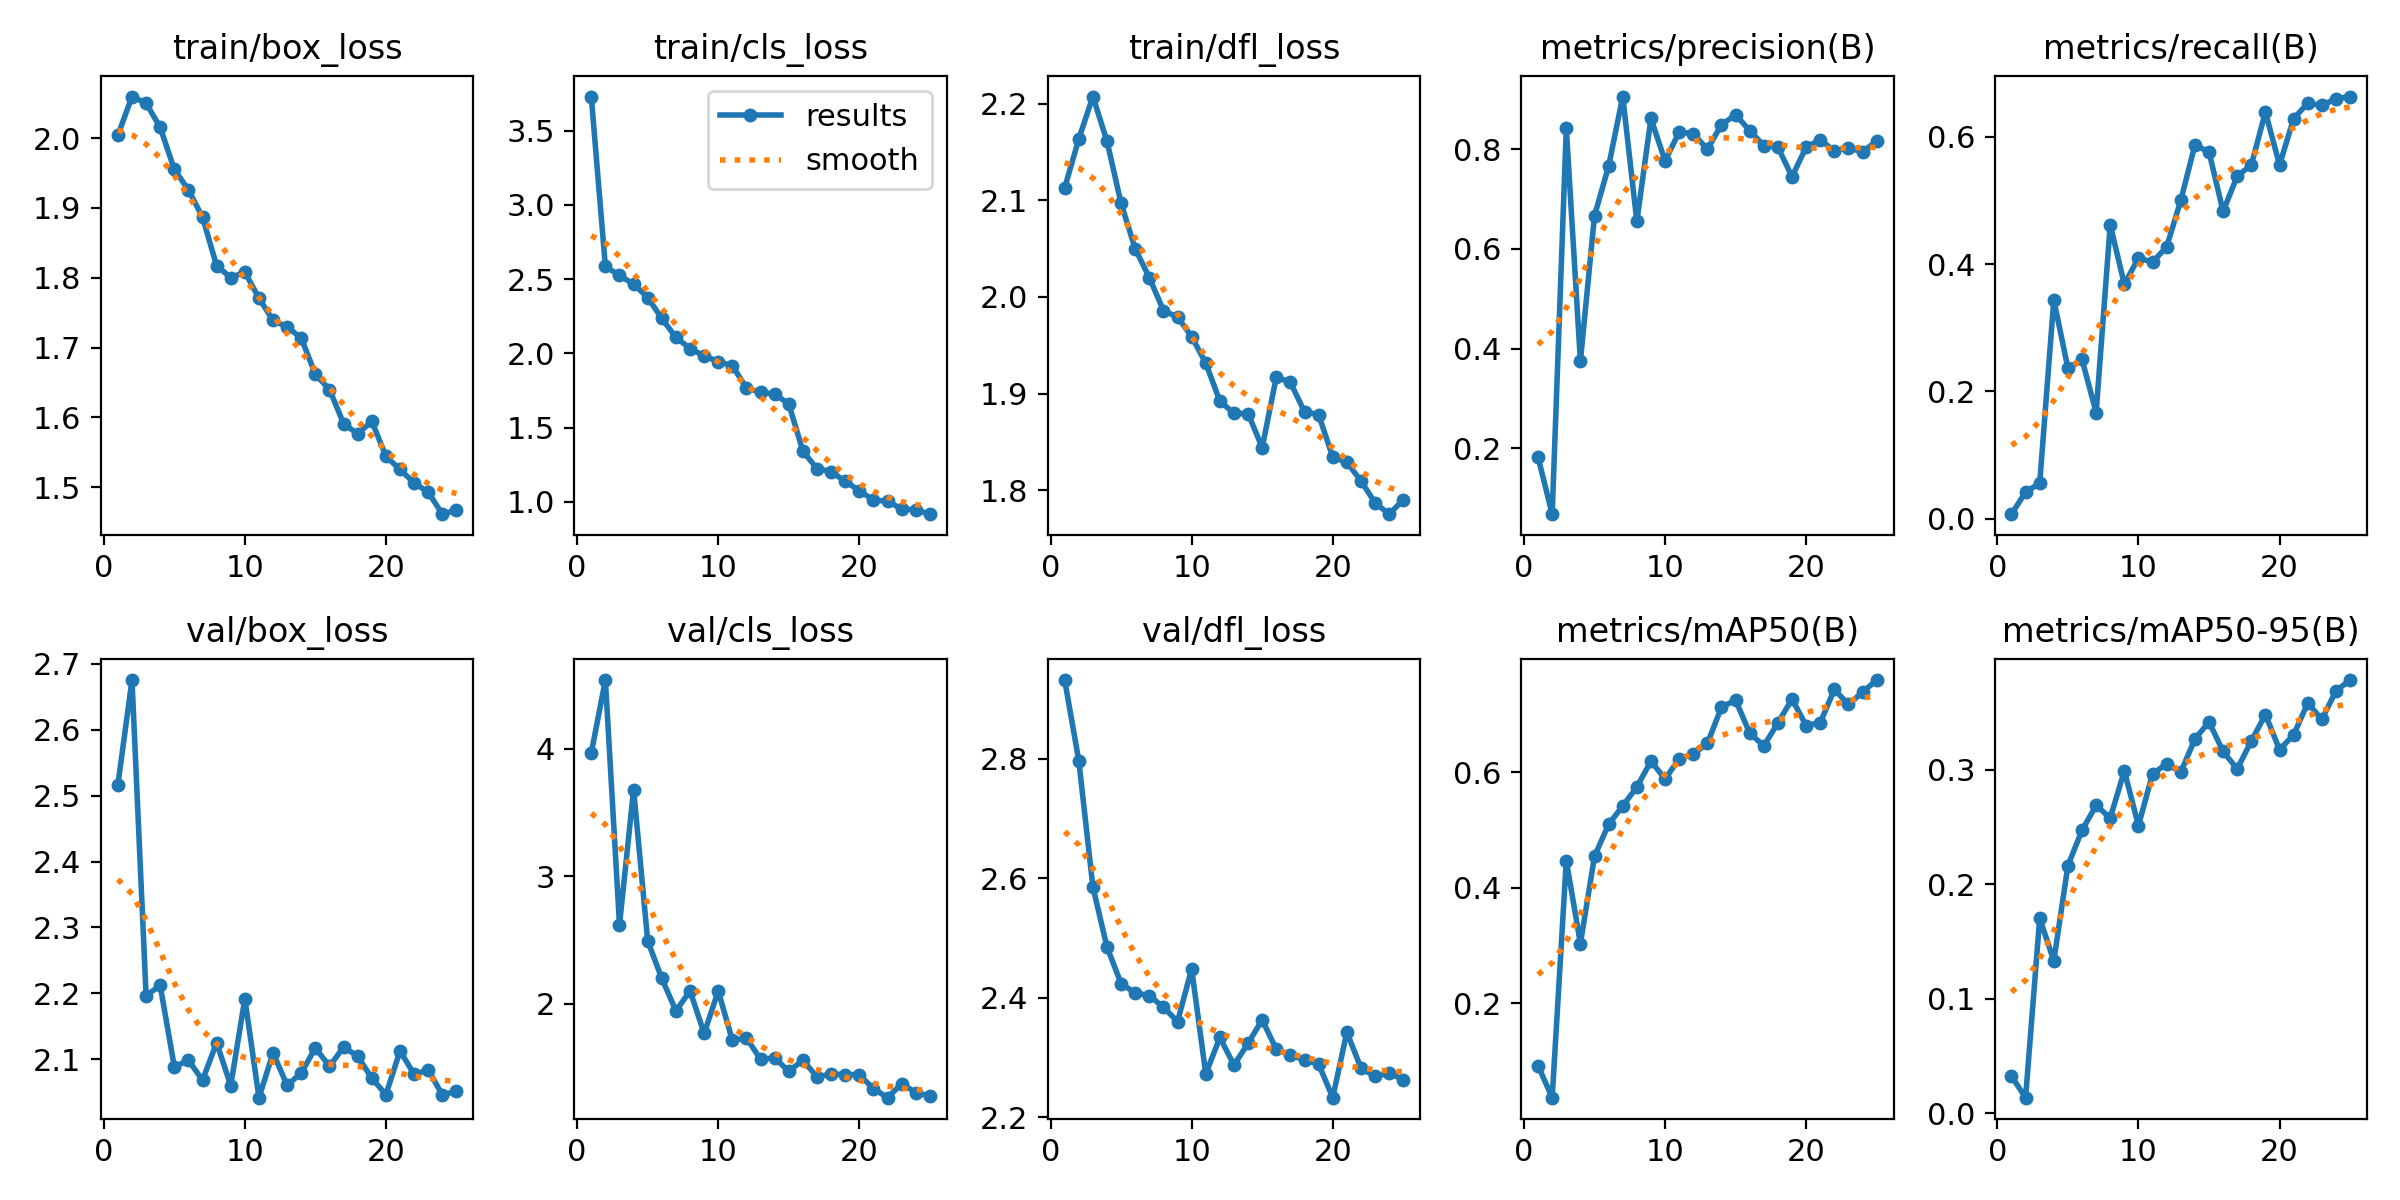

Source data for this figure (header and first rows):
epoch, time, train/box_loss, train/cls_loss, train/dfl_loss, metrics/precision(B), metrics/recall(B), metrics/mAP50(B), metrics/mAP50-95(B), val/box_loss, val/cls_loss, val/dfl_loss, lr/pg0, lr/pg1, lr/pg2
1, 60.17, 2.004, 3.729, 2.113, 0.1818, 0.00694, 0.09174, 0.03225, 2.517, 3.965, 2.932, 0.0006624, 0.0006624, 0.0006624
2, 113.2, 2.059, 2.585, 2.163, 0.0678, 0.04167, 0.03641, 0.01342, 2.675, 4.536, 2.797, 0.001276, 0.001276, 0.001276
3, 165.5, 2.05, 2.524, 2.207, 0.8421, 0.05556, 0.4472, 0.1701, 2.197, 2.62, 2.586, 0.001838, 0.001838, 0.001838
4, 223.2, 2.015, 2.466, 2.161, 0.375, 0.3438, 0.3034, 0.1329, 2.212, 3.678, 2.485, 0.001762, 0.001762, 0.001762
5, 275.8, 1.955, 2.375, 2.097, 0.6667, 0.2361, 0.4548, 0.2161, 2.089, 2.493, 2.424, 0.001683, 0.001683, 0.001683
6, 327.9, 1.926, 2.234, 2.05, 0.766, 0.25, 0.51, 0.247, 2.099, 2.2, 2.408, 0.001604, 0.001604, 0.001604
7, 379.7, 1.887, 2.107, 2.02, 0.9057, 0.1667, 0.542, 0.2687, 2.068, 1.946, 2.404, 0.001525, 0.001525, 0.001525
8, 431.7, 1.817, 2.032, 1.986, 0.6552, 0.4618, 0.5747, 0.2577, 2.125, 2.102, 2.384, 0.001446, 0.001446, 0.001446
9, 483.4, 1.8, 1.982, 1.979, 0.8618, 0.3681, 0.6196, 0.2988, 2.06, 1.77, 2.36, 0.001366, 0.001366, 0.001366
10, 535.4, 1.808, 1.944, 1.959, 0.7763, 0.4097, 0.5888, 0.251, 2.192, 2.101, 2.448, 0.001287, 0.001287, 0.001287
11, 587.1, 1.771, 1.915, 1.931, 0.8345, 0.4028, 0.6236, 0.2963, 2.042, 1.715, 2.273, 0.001208, 0.001208, 0.001208
12, 639.2, 1.739, 1.766, 1.892, 0.8311, 0.4271, 0.632, 0.3049, 2.11, 1.734, 2.334, 0.001129, 0.001129, 0.001129
13, 691.5, 1.73, 1.736, 1.879, 0.8, 0.5, 0.6504, 0.2976, 2.06, 1.566, 2.288, 0.00105, 0.00105, 0.00105
14, 744, 1.713, 1.725, 1.879, 0.8492, 0.5868, 0.7131, 0.3266, 2.079, 1.576, 2.324, 0.0009704, 0.0009704, 0.0009704
15, 796.3, 1.662, 1.659, 1.844, 0.8691, 0.5764, 0.7254, 0.3416, 2.117, 1.473, 2.363, 0.0008912, 0.0008912, 0.0008912
16, 847.6, 1.64, 1.34, 1.917, 0.8374, 0.4826, 0.6682, 0.3157, 2.089, 1.559, 2.314, 0.000812, 0.000812, 0.000812
17, 897, 1.591, 1.223, 1.911, 0.8073, 0.5382, 0.6461, 0.3005, 2.119, 1.429, 2.304, 0.0007328, 0.0007328, 0.0007328
18, 946.2, 1.576, 1.203, 1.881, 0.804, 0.5556, 0.6858, 0.3249, 2.105, 1.451, 2.296, 0.0006536, 0.0006536, 0.0006536
19, 995.7, 1.595, 1.137, 1.878, 0.7449, 0.6389, 0.7273, 0.348, 2.071, 1.447, 2.289, 0.0005744, 0.0005744, 0.0005744
20, 1045, 1.544, 1.075, 1.834, 0.804, 0.5556, 0.6813, 0.3173, 2.046, 1.446, 2.233, 0.0004952, 0.0004952, 0.0004952
21, 1095, 1.526, 1.011, 1.829, 0.819, 0.6285, 0.6863, 0.3303, 2.113, 1.337, 2.343, 0.000416, 0.000416, 0.000416
22, 1145, 1.506, 1.004, 1.81, 0.7966, 0.6528, 0.7439, 0.358, 2.077, 1.266, 2.283, 0.0003368, 0.0003368, 0.0003368
23, 1195, 1.493, 0.9509, 1.787, 0.8026, 0.6493, 0.7179, 0.3438, 2.084, 1.375, 2.269, 0.0002576, 0.0002576, 0.0002576
24, 1244, 1.462, 0.9459, 1.775, 0.795, 0.6597, 0.7392, 0.3686, 2.046, 1.306, 2.275, 0.0001784, 0.0001784, 0.0001784
25, 1293, 1.467, 0.9163, 1.79, 0.8162, 0.6632, 0.7602, 0.3781, 2.052, 1.279, 2.263, 9.92e-05, 9.92e-05, 9.92e-05
